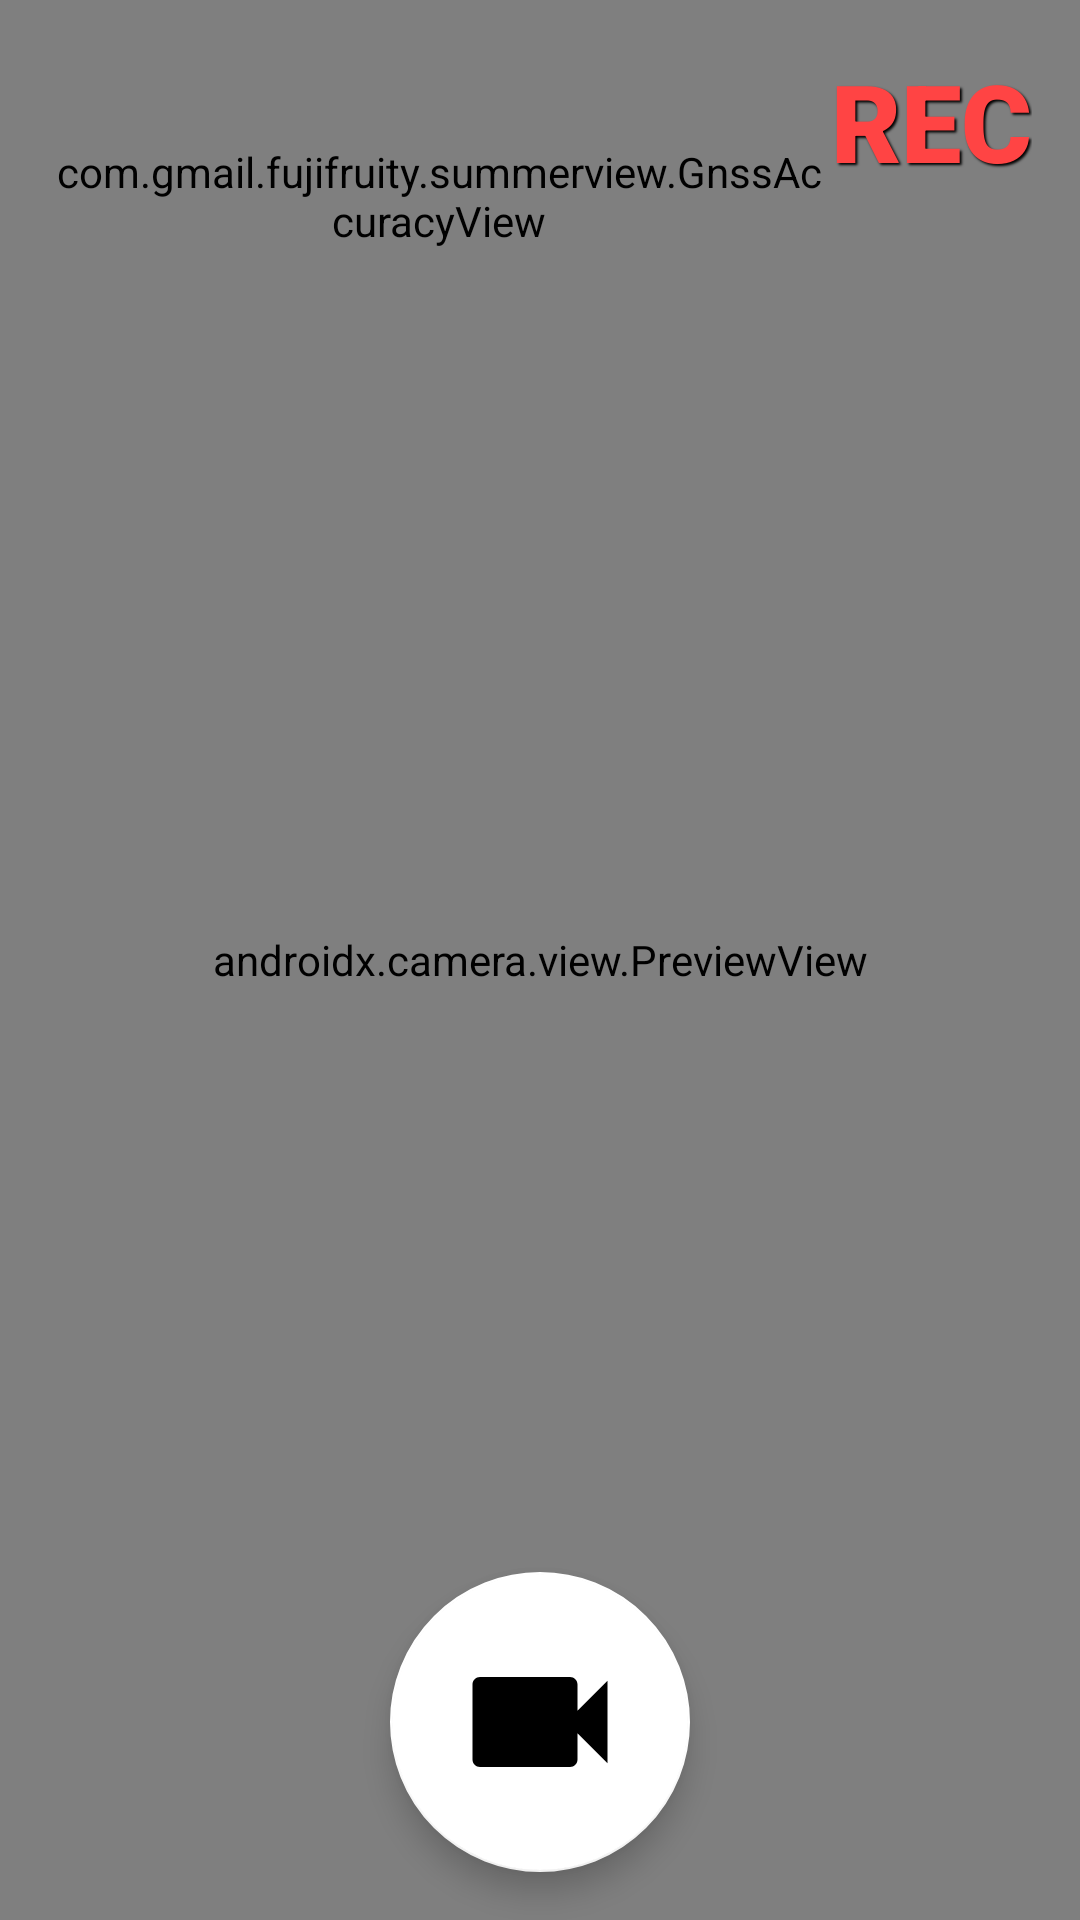

Layout XML and referenced resources for this Android screen:
<!-- AndroidManifest.xml: activity theme AppTheme.Fullscreen -->
<!-- res/layout/activity_camera.xml -->
<?xml version="1.0" encoding="utf-8"?>
<androidx.constraintlayout.widget.ConstraintLayout xmlns:android="http://schemas.android.com/apk/res/android"
    xmlns:app="http://schemas.android.com/apk/res-auto"
    xmlns:tools="http://schemas.android.com/tools"
    android:layout_width="match_parent"
    android:layout_height="match_parent"
    tools:context=".CameraActivity">

    <androidx.camera.view.PreviewView
        android:id="@+id/previewView"
        android:layout_width="match_parent"
        android:layout_height="match_parent"
        app:layout_constraintStart_toStartOf="parent"
        app:layout_constraintTop_toTopOf="parent">

    </androidx.camera.view.PreviewView>

    <TextView
        android:id="@+id/recText"
        android:layout_width="wrap_content"
        android:layout_height="wrap_content"
        android:layout_marginTop="16dp"
        android:layout_marginEnd="16dp"
        android:fontFamily="sans-serif-black"
        android:shadowColor="@android:color/black"
        android:shadowDx="1.5"
        android:shadowDy="1.5"
        android:shadowRadius="1.5"
        android:text="@string/rec"
        android:textColor="@color/colorAccent"
        android:textColorLink="@color/colorAccent"
        android:textSize="36sp"
        android:textStyle="bold"
        app:layout_constraintEnd_toEndOf="parent"
        app:layout_constraintTop_toTopOf="parent" />

    <com.google.android.material.floatingactionbutton.FloatingActionButton
        android:id="@+id/recButton"
        android:layout_width="100dp"
        android:layout_height="100dp"
        android:layout_marginBottom="16dp"
        android:tint="@android:color/background_dark"
        app:backgroundTint="@android:color/background_light"
        app:fabCustomSize="100dp"
        app:layout_constraintBottom_toBottomOf="parent"
        app:layout_constraintEnd_toEndOf="parent"
        app:layout_constraintStart_toStartOf="parent"
        app:maxImageSize="60dp"
        app:srcCompat="@drawable/ic_baseline_videocam_24" />

    <com.gmail.example.summerview.GnssAccuracyView
        android:id="@+id/gnssAccuracyView"
        android:layout_width="261dp"
        android:layout_height="99dp"
        android:layout_marginStart="16dp"
        android:layout_marginTop="16dp"
        app:layout_constraintStart_toStartOf="parent"
        app:layout_constraintTop_toTopOf="@+id/previewView">

    </com.gmail.example.summerview.GnssAccuracyView>

</androidx.constraintlayout.widget.ConstraintLayout>
<!-- resources referenced by this layout -->
<resources>
  <color name="colorAccent">#FF4444</color>
  <!-- drawable ic_baseline_videocam_24 (drawable) -->
  <vector xmlns:android="http://schemas.android.com/apk/res/android"
      android:width="24dp"
      android:height="24dp"
      android:tint="#3F51B5"
      android:viewportWidth="24"
      android:viewportHeight="24">
      <path
          android:fillColor="@android:color/white"
          android:pathData="M17,10.5V7c0,-0.55 -0.45,-1 -1,-1H4c-0.55,0 -1,0.45 -1,1v10c0,0.55 0.45,1 1,1h12c0.55,0 1,-0.45 1,-1v-3.5l4,4v-11l-4,4z" />
  </vector>
  <string name="rec">REC</string>
  <style name="AppTheme.Fullscreen">
          <item name="windowActionBar">false</item>
          <item name="windowNoTitle">true</item>
          <item name="android:windowFullscreen">true</item>
      </style>
</resources>
